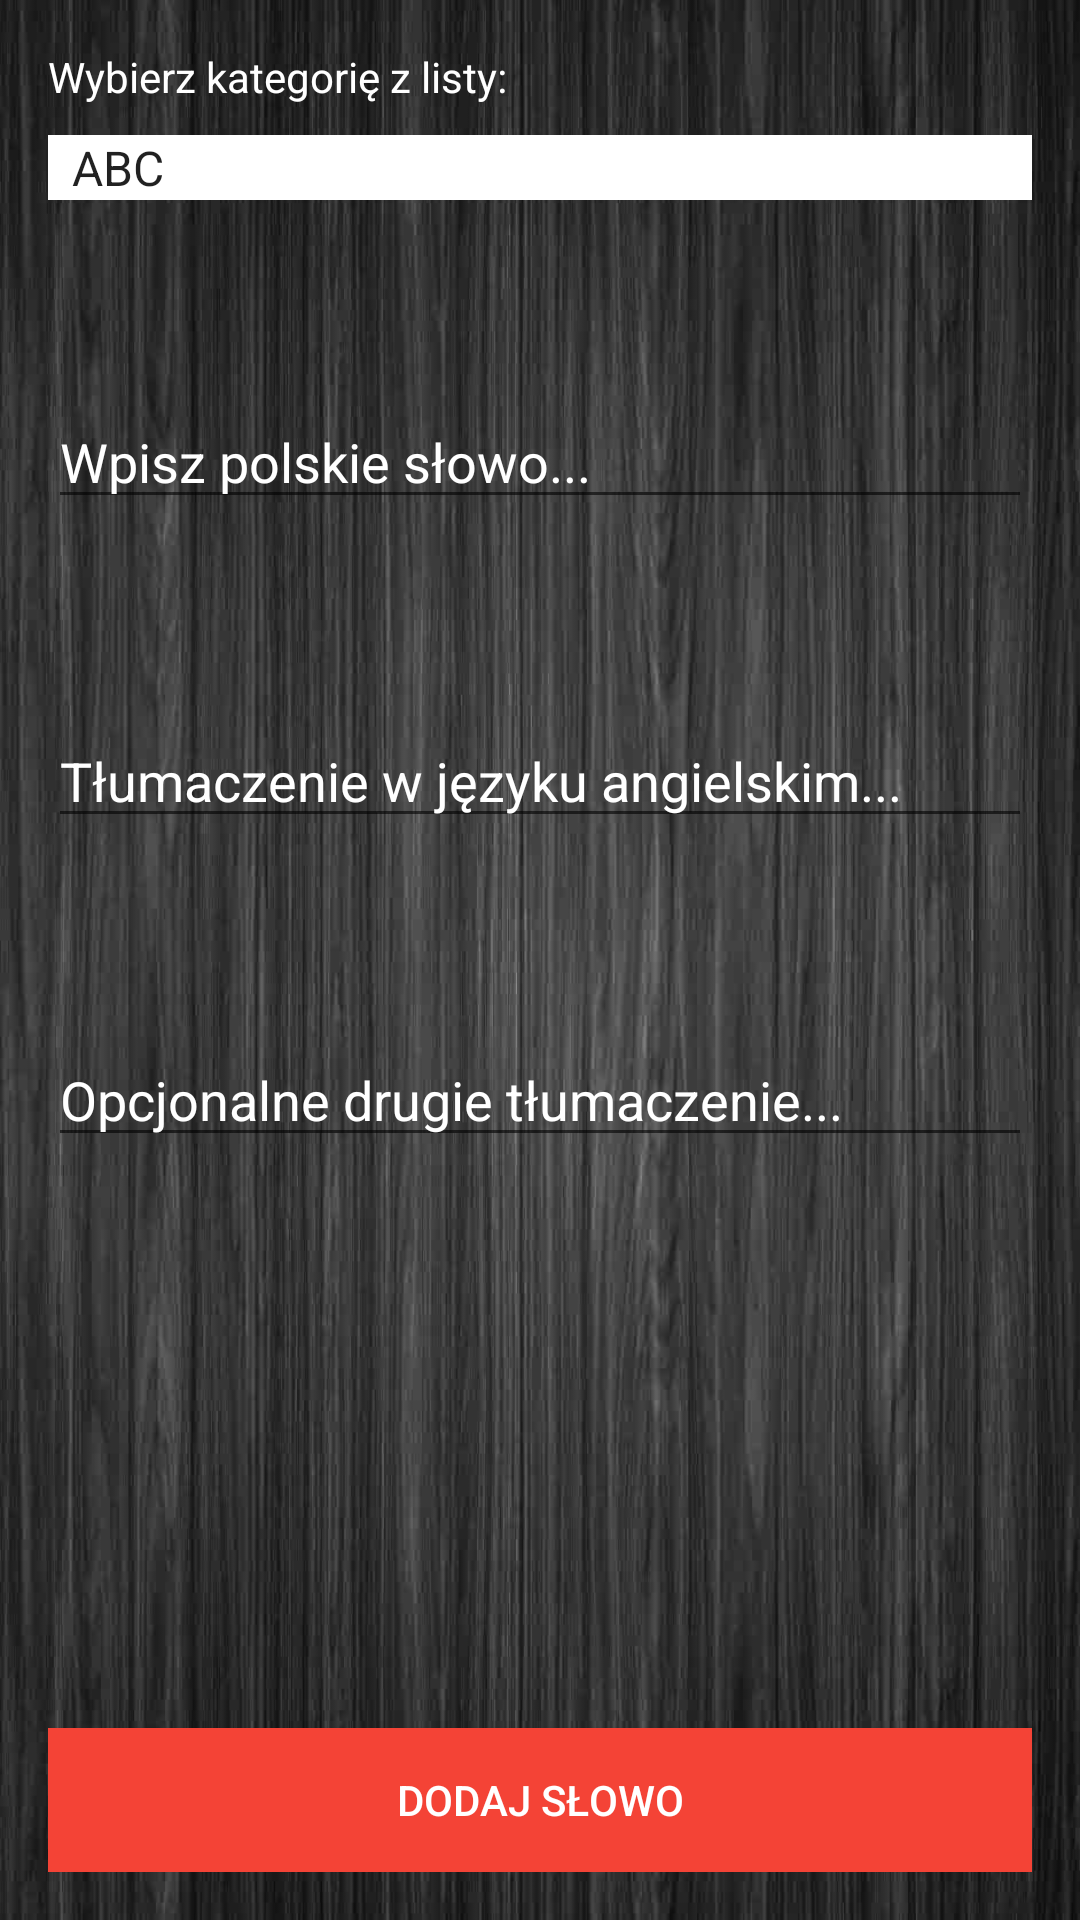

The Android layout XML behind this screen, and the referenced resources:
<!-- AndroidManifest.xml: application theme AppTheme -->
<!-- res/layout/content_add_word.xml -->
<?xml version="1.0" encoding="utf-8"?>
<RelativeLayout xmlns:android="http://schemas.android.com/apk/res/android"
    xmlns:app="http://schemas.android.com/apk/res-auto"
    xmlns:tools="http://schemas.android.com/tools"
    android:id="@+id/content_add_word"
    android:layout_width="match_parent"
    android:layout_height="match_parent"
    android:paddingBottom="@dimen/activity_vertical_margin"
    android:paddingLeft="@dimen/activity_horizontal_margin"
    android:paddingRight="@dimen/activity_horizontal_margin"
    android:paddingTop="@dimen/activity_vertical_margin"
    app:layout_behavior="@string/appbar_scrolling_view_behavior"
    android:background="@drawable/ciemnetloo"
    tools:context="pl.pjay.enguage.AddWordActivity"
    tools:showIn="@layout/activity_add_word">

    <TextView
        android:text="@string/chooseCategoryFromList"
        android:textColor="@color/icons"
        android:layout_width="wrap_content"
        android:layout_height="wrap_content"
        android:layout_alignParentTop="true"
        android:layout_alignParentLeft="true"
        android:layout_alignParentStart="true"
        android:id="@+id/chooseCategoryFromListTextView" />

    <Spinner
        android:layout_width="match_parent"
        android:layout_height="wrap_content"
        android:entries="@array/categories"
        android:background="@color/icons"
        android:dropDownSelector="@color/primaryText"
        android:id="@+id/addWordCategorySpinner"
        android:layout_marginTop="10dp"
        android:layout_below="@+id/chooseCategoryFromListTextView"
        android:layout_alignParentLeft="true"
        android:layout_alignParentStart="true" />

    <EditText
        android:layout_width="match_parent"
        android:layout_height="wrap_content"
        android:inputType="textPersonName"
        android:text=""
        android:hint="Wpisz polskie słowo..."
        android:textColorHint="@color/icons"
        android:textColor="@color/icons"
        android:ems="20"
        android:layout_marginTop="65dp"
        android:id="@+id/addPlWordEditText"
        android:layout_below="@+id/addWordCategorySpinner"
        android:layout_alignParentLeft="true"
        android:layout_alignParentStart="true" />

    <EditText
        android:layout_width="match_parent"
        android:layout_height="wrap_content"
        android:inputType="textPersonName"
        android:text=""
        android:hint="Tłumaczenie w języku angielskim..."
        android:textColorHint="@color/icons"
        android:ems="20"
        android:textColor="@color/icons"
        android:id="@+id/addEngWord1EditText"
        android:layout_marginTop="65dp"
        android:layout_below="@+id/addPlWordEditText"
        android:layout_alignParentLeft="true"
        android:layout_alignParentStart="true" />

    <EditText
        android:layout_width="match_parent"
        android:layout_height="wrap_content"
        android:inputType="textPersonName"
        android:text=""
        android:textColor="@color/icons"
        android:hint="Opcjonalne drugie tłumaczenie..."
        android:textColorHint="@color/icons"
        android:ems="20"
        android:id="@+id/addEngWord2EditText"
        android:layout_marginTop="65dp"
        android:layout_below="@+id/addEngWord1EditText"
        android:layout_alignParentLeft="true"
        android:layout_alignParentStart="true" />

    <Button
        android:text="@string/addWordButtonText"
        android:background="@color/colorPrimary"
        android:textColor="@android:color/white"
        android:layout_width="match_parent"
        android:layout_height="wrap_content"
        android:id="@+id/addingWordButton"
        android:layout_marginTop="65dp"
        android:onClick="clickAddingWord"
        android:layout_alignParentLeft="true"
        android:layout_alignParentBottom="true"
        android:layout_alignParentStart="true" />

</RelativeLayout>
<!-- res/layout/activity_add_word.xml (included above) -->
<?xml version="1.0" encoding="utf-8"?>
<android.support.design.widget.CoordinatorLayout xmlns:android="http://schemas.android.com/apk/res/android"
    xmlns:app="http://schemas.android.com/apk/res-auto"
    xmlns:tools="http://schemas.android.com/tools"
    android:layout_width="match_parent"
    android:layout_height="match_parent"
    android:fitsSystemWindows="true"
    tools:context="pl.pjay.enguage.AddWordActivity">

    <android.support.design.widget.AppBarLayout
        android:layout_width="match_parent"
        android:layout_height="wrap_content"
        android:theme="@style/AppTheme.AppBarOverlay">

        <android.support.v7.widget.Toolbar
            android:id="@+id/toolbar"
            android:layout_width="match_parent"
            android:layout_height="?attr/actionBarSize"
            android:background="?attr/colorPrimary"
            app:popupTheme="@style/AppTheme.PopupOverlay" />

    </android.support.design.widget.AppBarLayout>

    <include layout="@layout/content_add_word" />


</android.support.design.widget.CoordinatorLayout>
<!-- resources referenced by this layout -->
<resources>
  <string-array name="categories">
          <item>ABC</item>
          <item>DEF</item>
          <item>GHI</item>
          <item>JKL</item>
          <item>MNO</item>
          <item>PQRS</item>
          <item>TUV</item>
          <item>WXYZ</item>
      </string-array>
  <color name="colorPrimary">#F44336</color>
  <color name="icons">#FFFFFF</color>
  <color name="primaryText">#212121</color>
  <dimen name="activity_horizontal_margin">16dp</dimen>
  <dimen name="activity_vertical_margin">16dp</dimen>
  <!-- drawable ciemnetloo: jpg bitmap (drawable, 295806 bytes) -->
  <string name="addWordButtonText">Dodaj słowo</string>
  <string name="chooseCategoryFromList">Wybierz kategorię z listy:</string>
  <style name="AppTheme.AppBarOverlay" parent="ThemeOverlay.AppCompat.Dark.ActionBar" />
  <style name="AppTheme.PopupOverlay" parent="ThemeOverlay.AppCompat.Light" />
  <style name="AppTheme" parent="Theme.AppCompat.Light.DarkActionBar">
          
          <item name="colorPrimary">@color/colorPrimary</item>
          <item name="colorPrimaryDark">@color/colorPrimaryDark</item>
          <item name="colorAccent">@color/colorAccent</item>
  
  
          
      </style>
  <color name="colorPrimaryDark">#D32F2F</color>
  <color name="colorAccent">#536DFE</color>
</resources>
